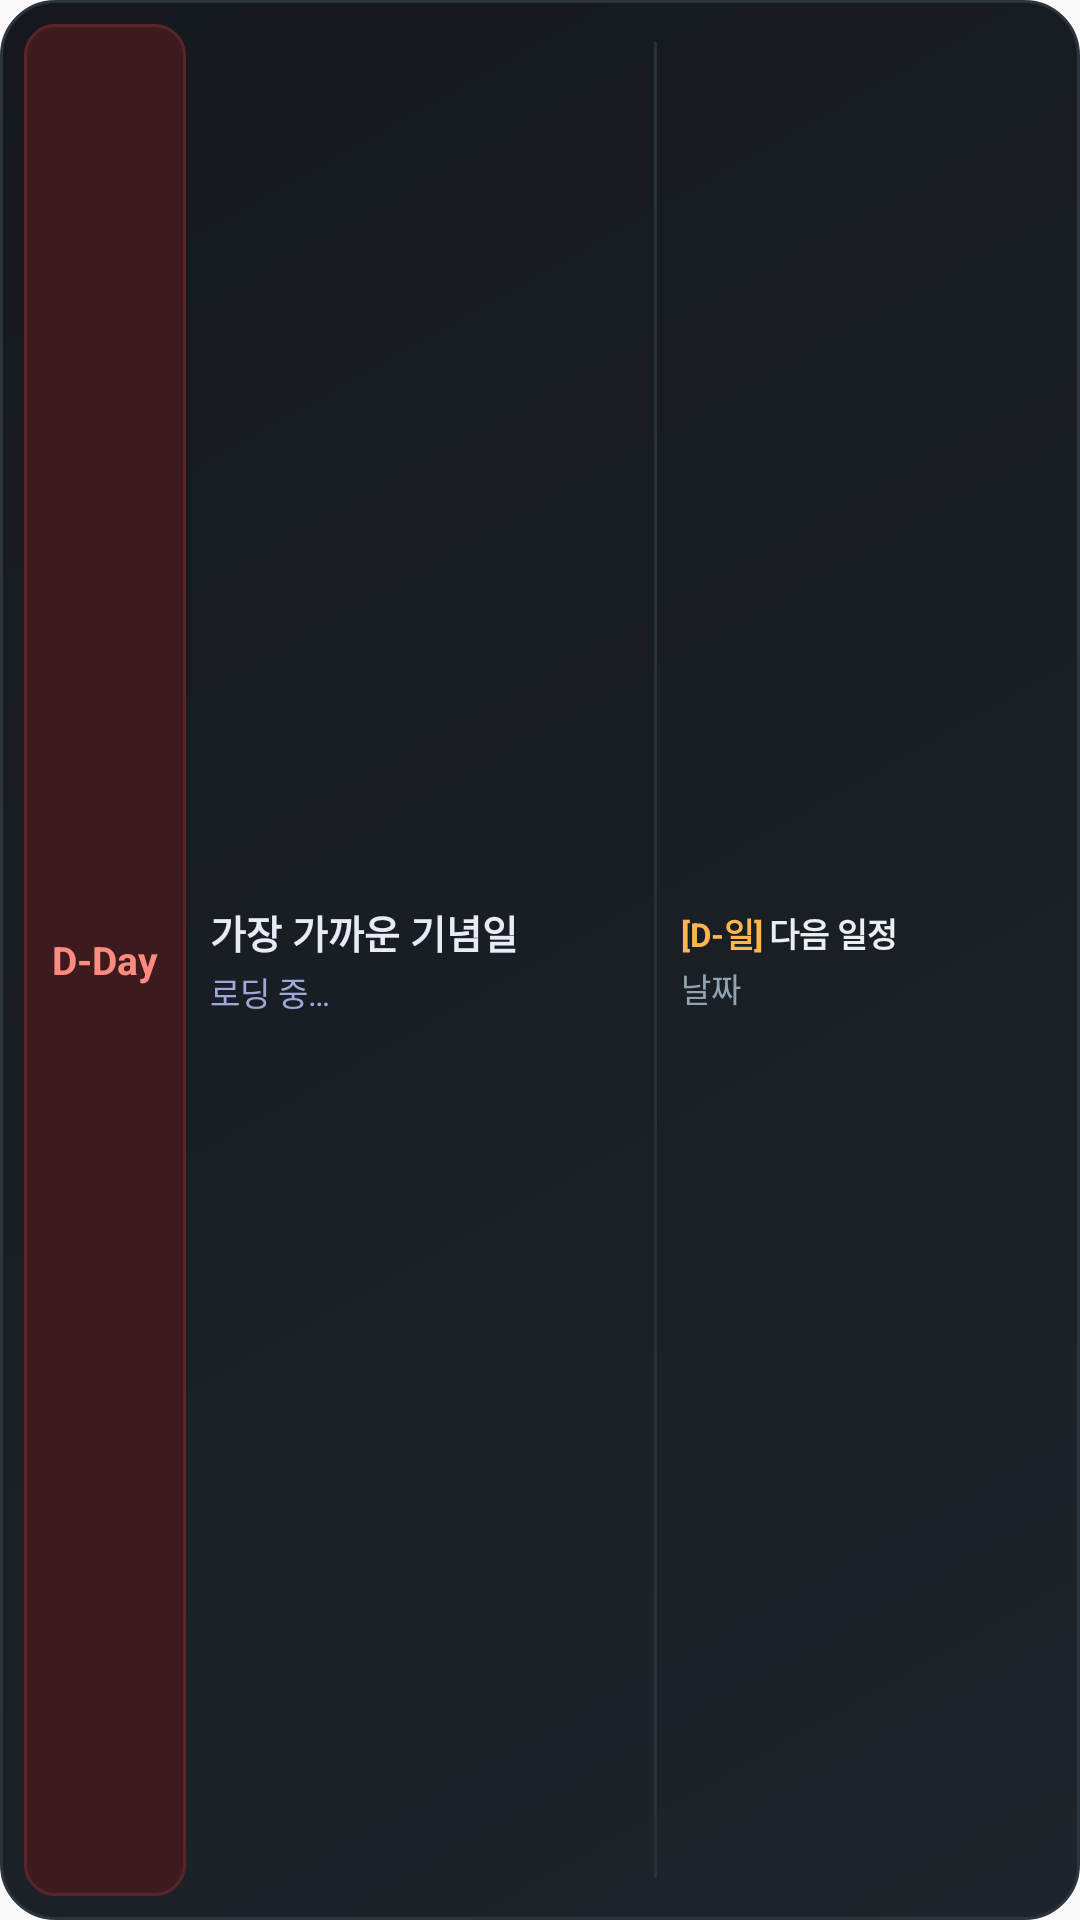

Produce the Android XML layout that renders to this screen, including the resource entries it uses.
<!-- AndroidManifest.xml: application theme Theme.MyHeritage -->
<!-- res/layout/anniversary_widget_dark_4x1.xml -->
<?xml version="1.0" encoding="utf-8"?>
<LinearLayout xmlns:android="http://schemas.android.com/apk/res/android"
    android:layout_width="match_parent"
    android:layout_height="match_parent"
    android:background="@drawable/anniversary_widget_dark_background"
    android:orientation="horizontal"
    android:baselineAligned="false"
    android:gravity="center_vertical"
    android:padding="8dp">

    
    <LinearLayout
        android:layout_width="0dp"
        android:layout_height="match_parent"
        android:layout_weight="1.65"
        android:orientation="horizontal"
            android:baselineAligned="false"
        android:gravity="center_vertical">

        
        <LinearLayout
            android:layout_width="54dp"
            android:layout_height="match_parent"
            android:background="@drawable/widget_dday_badge_dark_bg"
            android:gravity="center"
            android:orientation="vertical"
            android:padding="4dp"
            android:layout_marginEnd="8dp">

            <TextView
                android:id="@+id/widget_dday"
                android:layout_width="wrap_content"
                android:layout_height="wrap_content"
                android:text="@string/widget_dday_badge"
                android:textColor="#FF8A80"
                android:textStyle="bold"
                android:textSize="13sp" />
        </LinearLayout>

        
        <LinearLayout
            android:layout_width="wrap_content"
            android:layout_height="wrap_content"
            android:orientation="vertical">

            <TextView
                android:id="@+id/widget_title"
                android:layout_width="wrap_content"
                android:layout_height="wrap_content"
                android:text="@string/widget_nearest_anniversary"
                android:textColor="#E8EAF6"
                android:textStyle="bold"
                android:textSize="13sp"
                android:singleLine="true"
                android:ellipsize="end" />

            <TextView
                android:id="@+id/widget_date"
                android:layout_width="wrap_content"
                android:layout_height="wrap_content"
                android:text="@string/widget_loading"
                android:textColor="#9FA8DA"
                android:textSize="11sp"
                android:layout_marginTop="2dp"
                android:singleLine="true"
                android:ellipsize="end" />
        </LinearLayout>
    </LinearLayout>

    
    <View
        android:layout_width="1dp"
        android:layout_height="match_parent"
        android:background="#263238"
        android:layout_marginTop="6dp"
        android:layout_marginBottom="6dp"
        android:layout_marginStart="4dp"
        android:layout_marginEnd="8dp" />

    
    <LinearLayout
        android:layout_width="0dp"
        android:layout_height="wrap_content"
        android:layout_weight="1.0"
        android:orientation="vertical"
        android:gravity="center_vertical">

        <LinearLayout
            android:layout_width="match_parent"
            android:layout_height="wrap_content"
            android:orientation="horizontal"
            android:gravity="center_vertical">

            <TextView
                android:id="@+id/widget_next_dday"
                android:layout_width="wrap_content"
                android:layout_height="wrap_content"
                android:text="@string/widget_dday_placeholder"
                android:textColor="#FFB74D"
                android:textStyle="bold"
                android:textSize="11sp"
                android:singleLine="true" />

            <TextView
                android:id="@+id/widget_next_title"
                android:layout_width="wrap_content"
                android:layout_height="wrap_content"
                android:text="@string/widget_next_schedule_suffix"
                android:textColor="#ECEFF1"
                android:textStyle="bold"
                android:textSize="11sp"
                android:layout_marginStart="2dp"
                android:singleLine="true"
                android:ellipsize="end" />
        </LinearLayout>

        <TextView
            android:id="@+id/widget_next_date"
            android:layout_width="wrap_content"
            android:layout_height="wrap_content"
            android:text="@string/widget_date_label"
            android:textColor="#90A4AE"
            android:textSize="11sp"
            android:layout_marginTop="2dp"
            android:singleLine="true"
            android:ellipsize="end" />
    </LinearLayout>
</LinearLayout>
<!-- resources referenced by this layout -->
<resources>
  <!-- drawable anniversary_widget_dark_background (drawable) -->
  <?xml version="1.0" encoding="utf-8"?>
  <shape xmlns:android="http://schemas.android.com/apk/res/android"
      android:shape="rectangle">
      <gradient
          android:startColor="#1E242B"
          android:endColor="#15191E"
          android:angle="135" />
      <corners android:radius="18dp" />
      <stroke
          android:width="1dp"
          android:color="#2C353E" />
  </shape>
  <!-- drawable widget_dday_badge_dark_bg (drawable) -->
  <?xml version="1.0" encoding="utf-8"?>
  <shape xmlns:android="http://schemas.android.com/apk/res/android"
      android:shape="rectangle">
      <solid android:color="#3C1A1E" />
      <corners android:radius="10dp" />
      <stroke
          android:width="1dp"
          android:color="#5C2429" />
  </shape>
  <string name="widget_date_label">날짜</string>
  <string name="widget_dday_badge">D-Day</string>
  <string name="widget_dday_placeholder">[D-일]</string>
  <string name="widget_loading">로딩 중…</string>
  <string name="widget_nearest_anniversary">가장 가까운 기념일</string>
  <string name="widget_next_schedule_suffix"> 다음 일정</string>
  <style name="Theme.MyHeritage" parent="android:Theme.Material.Light.NoActionBar" />
</resources>
